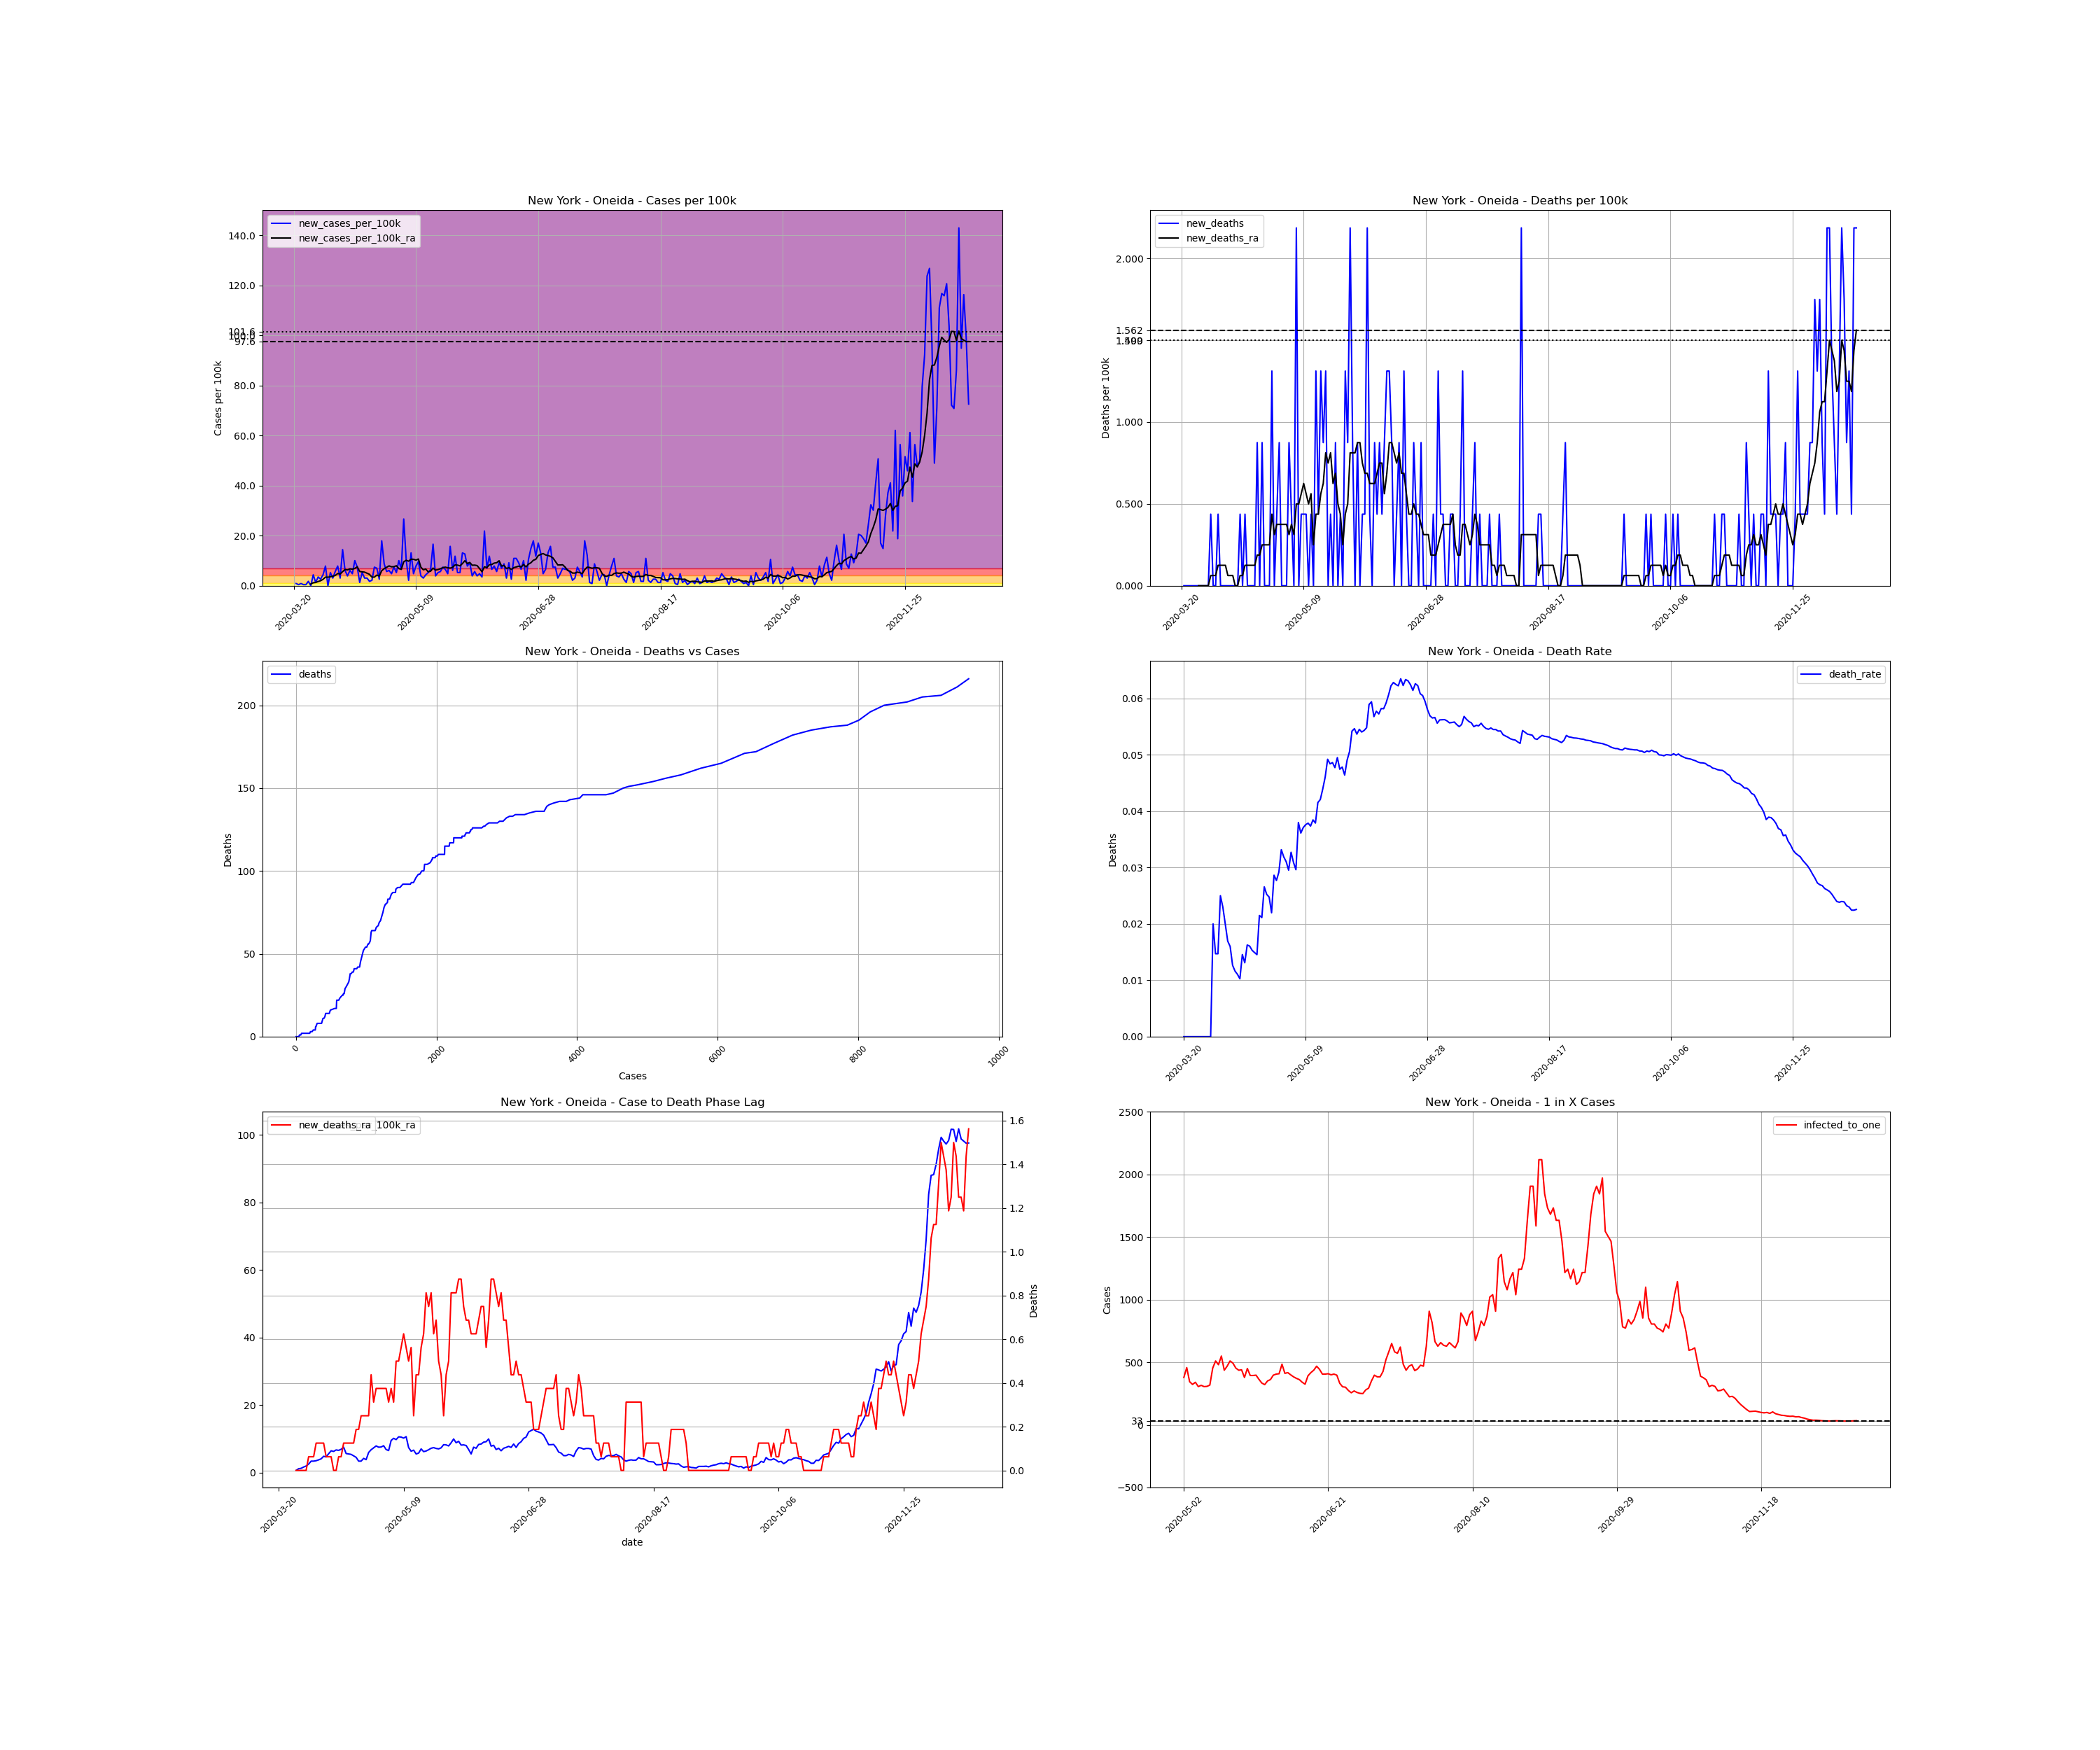

Values plotted in this chart, from the file beside it:
, date, county, state, fips, cases, deaths, COUNTY, STNAME, CTYNAME, POPESTIMATE2019, cases_per_100k, deaths_per_100k, death_rate, new_cases, new_cases_per_100k, new_deaths, new_cases_per_100k_ra, new_deaths_ra, active_cases, infected_to_one
235822, 2020-03-20, Oneida, New York, 36065, 2, 0.0, 65, New York, Oneida, 228671, 0.8746, 0.0, 0.0, , , , , , , 
235823, 2020-03-21, Oneida, New York, 36065, 4, 0.0, 65, New York, Oneida, 228671, 1.749, 0.0, 0.0, 2.0, 0.8746, 0.0, , , , 
235824, 2020-03-22, Oneida, New York, 36065, 5, 0.0, 65, New York, Oneida, 228671, 2.187, 0.0, 0.0, 1.0, 0.4373, 0.0, , , , 
235825, 2020-03-23, Oneida, New York, 36065, 7, 0.0, 65, New York, Oneida, 228671, 3.061, 0.0, 0.0, 2.0, 0.8746, 0.0, , , , 
235826, 2020-03-24, Oneida, New York, 36065, 8, 0.0, 65, New York, Oneida, 228671, 3.498, 0.0, 0.0, 1.0, 0.4373, 0.0, , , , 
235827, 2020-03-25, Oneida, New York, 36065, 9, 0.0, 65, New York, Oneida, 228671, 3.936, 0.0, 0.0, 1.0, 0.4373, 0.0, , , , 
235828, 2020-03-26, Oneida, New York, 36065, 13, 0.0, 65, New York, Oneida, 228671, 5.685, 0.0, 0.0, 4.0, 1.749, 0.0, , , , 
235829, 2020-03-27, Oneida, New York, 36065, 13, 0.0, 65, New York, Oneida, 228671, 5.685, 0.0, 0.0, 0.0, 0.0, 0.0, 0.6872, 0.0, , 
235830, 2020-03-28, Oneida, New York, 36065, 23, 0.0, 65, New York, Oneida, 228671, 10.06, 0.0, 0.0, 10.0, 4.373, 0.0, 1.187, 0.0, 21.0, 2722
235831, 2020-03-29, Oneida, New York, 36065, 26, 0.0, 65, New York, Oneida, 228671, 11.37, 0.0, 0.0, 3.0, 1.312, 0.0, 1.312, 0.0, 22.0, 2599
235832, 2020-03-30, Oneida, New York, 36065, 34, 0.0, 65, New York, Oneida, 228671, 14.87, 0.0, 0.0, 8.0, 3.498, 0.0, 1.687, 0.0, 29.0, 1971
235833, 2020-03-31, Oneida, New York, 36065, 40, 0.0, 65, New York, Oneida, 228671, 17.49, 0.0, 0.0, 6.0, 2.624, 0.0, 1.999, 0.0, 33.0, 1732
235834, 2020-04-01, Oneida, New York, 36065, 50, 1.0, 65, New York, Oneida, 228671, 21.87, 0.4373, 0.02, 10.0, 4.373, 0.4373, 2.561, 0.06247, 42.0, 1361
235835, 2020-04-02, Oneida, New York, 36065, 68, 1.0, 65, New York, Oneida, 228671, 29.74, 0.4373, 0.01471, 18.0, 7.872, 0.0, 3.436, 0.06247, 59.0, 968.9
235836, 2020-04-03, Oneida, New York, 36065, 68, 1.0, 65, New York, Oneida, 228671, 29.74, 0.4373, 0.01471, 0.0, 0.0, 0.0, 3.436, 0.06247, 55.0, 1039
235837, 2020-04-04, Oneida, New York, 36065, 80, 2.0, 65, New York, Oneida, 228671, 34.98, 0.8746, 0.025, 12.0, 5.248, 0.4373, 3.561, 0.1249, 67.0, 853.2
235838, 2020-04-05, Oneida, New York, 36065, 87, 2.0, 65, New York, Oneida, 228671, 38.05, 0.8746, 0.02299, 7.0, 3.061, 0.0, 3.811, 0.1249, 64.0, 893.2
235839, 2020-04-06, Oneida, New York, 36065, 100, 2.0, 65, New York, Oneida, 228671, 43.73, 0.8746, 0.02, 13.0, 5.685, 0.0, 4.123, 0.1249, 74.0, 772.5
235840, 2020-04-07, Oneida, New York, 36065, 118, 2.0, 65, New York, Oneida, 228671, 51.6, 0.8746, 0.01695, 18.0, 7.872, 0.0, 4.873, 0.1249, 84.0, 680.6
235841, 2020-04-08, Oneida, New York, 36065, 125, 2.0, 65, New York, Oneida, 228671, 54.66, 0.8746, 0.016, 7.0, 3.061, 0.0, 4.685, 0.06247, 85.0, 672.6
235842, 2020-04-09, Oneida, New York, 36065, 158, 2.0, 65, New York, Oneida, 228671, 69.09, 0.8746, 0.01266, 33.0, 14.43, 0.0, 5.623, 0.06247, 108.0, 529.3
235843, 2020-04-10, Oneida, New York, 36065, 172, 2.0, 65, New York, Oneida, 228671, 75.22, 0.8746, 0.01163, 14.0, 6.122, 0.0, 6.497, 0.06247, 104.0, 549.7
235844, 2020-04-11, Oneida, New York, 36065, 181, 2.0, 65, New York, Oneida, 228671, 79.15, 0.8746, 0.01105, 9.0, 3.936, 0.0, 6.31, 0.0, 113.0, 505.9
235845, 2020-04-12, Oneida, New York, 36065, 195, 2.0, 65, New York, Oneida, 228671, 85.28, 0.8746, 0.01026, 14.0, 6.122, 0.0, 6.747, 0.0, 115.0, 497.1
235846, 2020-04-13, Oneida, New York, 36065, 206, 3.0, 65, New York, Oneida, 228671, 90.09, 1.312, 0.01456, 11.0, 4.81, 0.4373, 6.622, 0.06247, 119.0, 480.4
235847, 2020-04-14, Oneida, New York, 36065, 229, 3.0, 65, New York, Oneida, 228671, 100.1, 1.312, 0.0131, 23.0, 10.06, 0.0, 6.934, 0.06247, 129.0, 443.2
235848, 2020-04-15, Oneida, New York, 36065, 246, 4.0, 65, New York, Oneida, 228671, 107.6, 1.749, 0.01626, 17.0, 7.434, 0.4373, 7.559, 0.1249, 128.0, 446.6
235849, 2020-04-16, Oneida, New York, 36065, 249, 4.0, 65, New York, Oneida, 228671, 108.9, 1.749, 0.01606, 3.0, 1.312, 0.0, 5.685, 0.1249, 124.0, 461
235850, 2020-04-17, Oneida, New York, 36065, 261, 4.0, 65, New York, Oneida, 228671, 114.1, 1.749, 0.01533, 12.0, 5.248, 0.0, 5.56, 0.1249, 103.0, 555
235851, 2020-04-18, Oneida, New York, 36065, 268, 4.0, 65, New York, Oneida, 228671, 117.2, 1.749, 0.01493, 7.0, 3.061, 0.0, 5.435, 0.1249, 96.0, 595.5
235852, 2020-04-19, Oneida, New York, 36065, 275, 4.0, 65, New York, Oneida, 228671, 120.3, 1.749, 0.01455, 7.0, 3.061, 0.0, 4.998, 0.1249, 94.0, 608.2
235853, 2020-04-20, Oneida, New York, 36065, 279, 6.0, 65, New York, Oneida, 228671, 122, 2.624, 0.02151, 4.0, 1.749, 0.8746, 4.561, 0.1874, 84.0, 680.6
235854, 2020-04-21, Oneida, New York, 36065, 284, 6.0, 65, New York, Oneida, 228671, 124.2, 2.624, 0.02113, 5.0, 2.187, 0.0, 3.436, 0.1874, 78.0, 732.9
235855, 2020-04-22, Oneida, New York, 36065, 301, 8.0, 65, New York, Oneida, 228671, 131.6, 3.498, 0.02658, 17.0, 7.434, 0.8746, 3.436, 0.2499, 72.0, 794
235856, 2020-04-23, Oneida, New York, 36065, 317, 8.0, 65, New York, Oneida, 228671, 138.6, 3.498, 0.02524, 16.0, 6.997, 0.0, 4.248, 0.2499, 71.0, 805.2
235857, 2020-04-24, Oneida, New York, 36065, 323, 8.0, 65, New York, Oneida, 228671, 141.3, 3.498, 0.02477, 6.0, 2.624, 0.0, 3.873, 0.2499, 74.0, 772.5
235858, 2020-04-25, Oneida, New York, 36065, 364, 8.0, 65, New York, Oneida, 228671, 159.2, 3.498, 0.02198, 41.0, 17.93, 0.0, 5.997, 0.2499, 103.0, 555
235859, 2020-04-26, Oneida, New York, 36065, 384, 11.0, 65, New York, Oneida, 228671, 167.9, 4.81, 0.02865, 20.0, 8.746, 1.312, 6.81, 0.4373, 116.0, 492.8
235860, 2020-04-27, Oneida, New York, 36065, 397, 11.0, 65, New York, Oneida, 228671, 173.6, 4.81, 0.02771, 13.0, 5.685, 0.0, 7.372, 0.3124, 122.0, 468.6
235861, 2020-04-28, Oneida, New York, 36065, 411, 12.0, 65, New York, Oneida, 228671, 179.7, 5.248, 0.0292, 14.0, 6.122, 0.4373, 7.934, 0.3748, 132.0, 433.1
235862, 2020-04-29, Oneida, New York, 36065, 422, 14.0, 65, New York, Oneida, 228671, 184.5, 6.122, 0.03318, 11.0, 4.81, 0.8746, 7.559, 0.3748, 138.0, 414.3
235863, 2020-04-30, Oneida, New York, 36065, 439, 14.0, 65, New York, Oneida, 228671, 192, 6.122, 0.03189, 17.0, 7.434, 0.0, 7.622, 0.3748, 138.0, 414.3
235864, 2020-05-01, Oneida, New York, 36065, 451, 14.0, 65, New York, Oneida, 228671, 197.2, 6.122, 0.03104, 12.0, 5.248, 0.0, 7.997, 0.3748, 134.0, 426.6
235865, 2020-05-02, Oneida, New York, 36065, 474, 14.0, 65, New York, Oneida, 228671, 207.3, 6.122, 0.02954, 23.0, 10.06, 0.0, 6.872, 0.3748, 151.0, 378.6
235866, 2020-05-03, Oneida, New York, 36065, 489, 16.0, 65, New York, Oneida, 228671, 213.8, 6.997, 0.03272, 15.0, 6.56, 0.8746, 6.56, 0.3124, 125.0, 457.3
235867, 2020-05-04, Oneida, New York, 36065, 550, 17.0, 65, New York, Oneida, 228671, 240.5, 7.434, 0.03091, 61.0, 26.68, 0.4373, 9.558, 0.3748, 166.0, 344.4
235868, 2020-05-05, Oneida, New York, 36065, 574, 17.0, 65, New York, Oneida, 228671, 251, 7.434, 0.02962, 24.0, 10.5, 0.0, 10.18, 0.3124, 177.0, 323
235869, 2020-05-06, Oneida, New York, 36065, 579, 22.0, 65, New York, Oneida, 228671, 253.2, 9.621, 0.038, 5.0, 2.187, 2.187, 9.808, 0.4998, 168.0, 340.3
235870, 2020-05-07, Oneida, New York, 36065, 609, 22.0, 65, New York, Oneida, 228671, 266.3, 9.621, 0.03612, 30.0, 13.12, 0.0, 10.62, 0.4998, 187.0, 305.7
235871, 2020-05-08, Oneida, New York, 36065, 620, 23.0, 65, New York, Oneida, 228671, 271.1, 10.06, 0.0371, 11.0, 4.81, 0.4373, 10.56, 0.5623, 181.0, 315.8
235872, 2020-05-09, Oneida, New York, 36065, 638, 24.0, 65, New York, Oneida, 228671, 279, 10.5, 0.03762, 18.0, 7.872, 0.4373, 10.25, 0.6247, 187.0, 305.7
235873, 2020-05-10, Oneida, New York, 36065, 660, 25.0, 65, New York, Oneida, 228671, 288.6, 10.93, 0.03788, 22.0, 9.621, 0.4373, 10.68, 0.5623, 186.0, 307.4
235874, 2020-05-11, Oneida, New York, 36065, 669, 25.0, 65, New York, Oneida, 228671, 292.6, 10.93, 0.03737, 9.0, 3.936, 0.0, 7.434, 0.4998, 180.0, 317.6
235875, 2020-05-12, Oneida, New York, 36065, 676, 26.0, 65, New York, Oneida, 228671, 295.6, 11.37, 0.03846, 7.0, 3.061, 0.4373, 6.372, 0.5623, 126.0, 453.7
235876, 2020-05-13, Oneida, New York, 36065, 686, 26.0, 65, New York, Oneida, 228671, 300, 11.37, 0.0379, 10.0, 4.373, 0.0, 6.685, 0.2499, 112.0, 510.4
235877, 2020-05-14, Oneida, New York, 36065, 698, 29.0, 65, New York, Oneida, 228671, 305.2, 12.68, 0.04155, 12.0, 5.248, 1.312, 5.56, 0.4373, 119.0, 480.4
235878, 2020-05-15, Oneida, New York, 36065, 713, 30.0, 65, New York, Oneida, 228671, 311.8, 13.12, 0.04208, 15.0, 6.56, 0.4373, 5.81, 0.4373, 104.0, 549.7
235879, 2020-05-16, Oneida, New York, 36065, 751, 33.0, 65, New York, Oneida, 228671, 328.4, 14.43, 0.04394, 38.0, 16.62, 1.312, 7.059, 0.5623, 131.0, 436.4
235880, 2020-05-17, Oneida, New York, 36065, 760, 35.0, 65, New York, Oneida, 228671, 332.4, 15.31, 0.04605, 9.0, 3.936, 0.8746, 6.247, 0.6247, 122.0, 468.6
235881, 2020-05-18, Oneida, New York, 36065, 772, 38.0, 65, New York, Oneida, 228671, 337.6, 16.62, 0.04922, 12.0, 5.248, 1.312, 6.435, 0.8121, 112.0, 510.4
... 217 more rows
